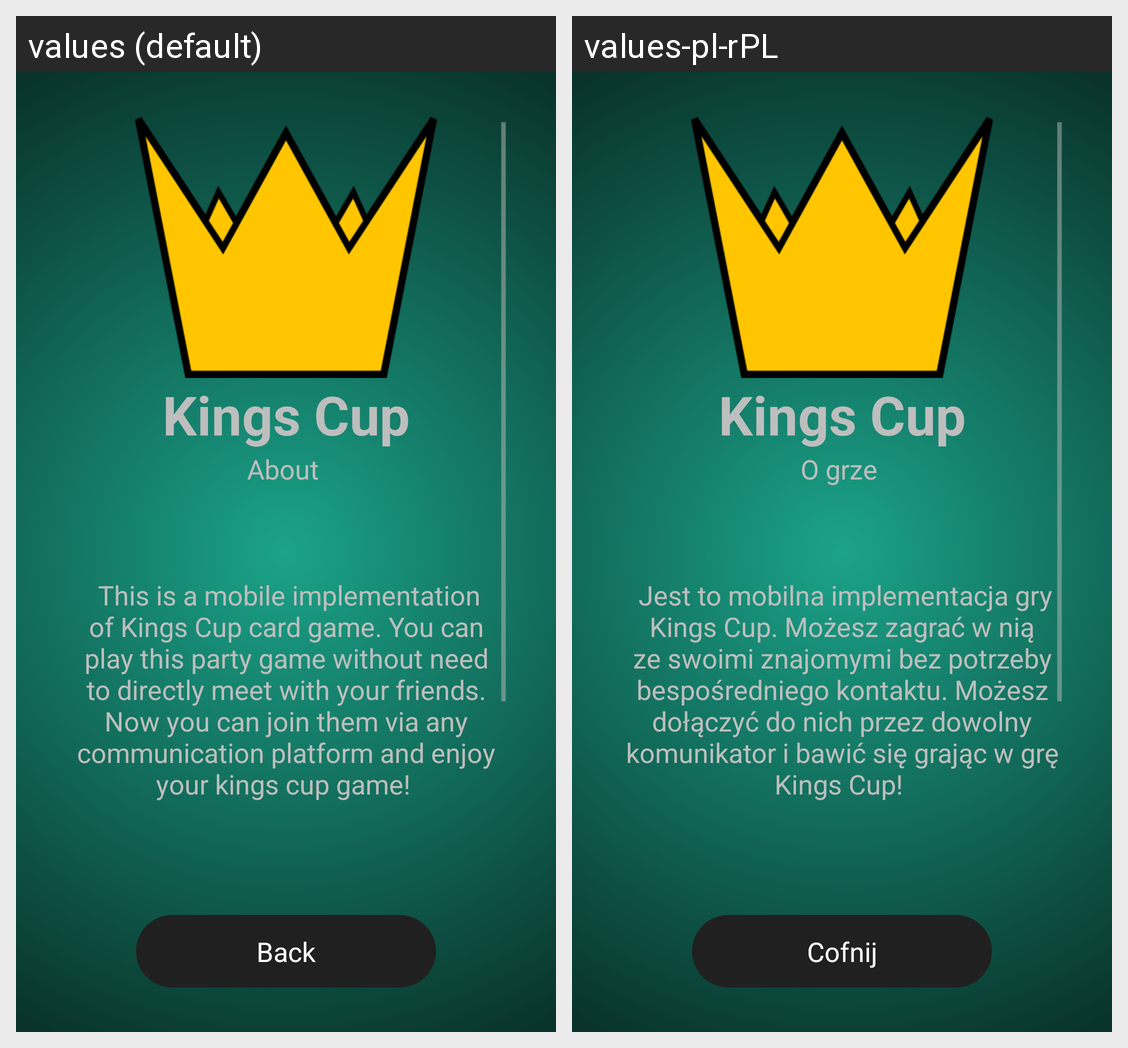

For this localized Android screen grid, give each drawn string resource with its value in every locale shown.
Android screen res/layout/activity_about.xml rendered under 2 locales, left to right: values (default), values-pl-rPL. Device: Nexus 5 (rendered at 1080×1920; each locale shown at half size, 540×960, under a caption strip naming it); theme android:Theme.Holo.NoActionBar.Fullscreen.
Strings drawn on this screen, with the default value and each locale's value (text and hints the layout hard-codes, and strings that could not be matched under every locale, appear in the picture but are not listed):

app_name
  values: Kings Cup
  values-pl-rPL: Kings Cup

about_text
  values: About 
      
      
      
       This is a mobile implementation of Kings Cup card game. You can play this party game without need to directly meet with your friends. Now you can join them via any communication platform and enjoy your kings cup game! 
      
      
      
      
       Link to original game on Wiki 
       en.wikipedia.org/wiki/Kings_(game) 
      
      
       You can also visit our github project page 
       github.com/kuzn1/KingsCup
  values-pl-rPL: O grze 
      
      
      
       Jest to mobilna implementacja gry Kings Cup. Możesz zagrać w nią ze swoimi znajomymi bez potrzeby bespośredniego kontaktu. Możesz dołączyć do nich przez dowolny komunikator i bawić się grając w grę Kings Cup! 
      
      
      
      
       Link do oryginalnej gry na Wiki 
       en.wikipedia.org/wiki/Kings_(game) 
      
      
       Możesz również odwiedzić naszą stronę projektu na github ie 
       github.com/kuzn1/KingsCup

back
  values: Back
  values-pl-rPL: Cofnij
